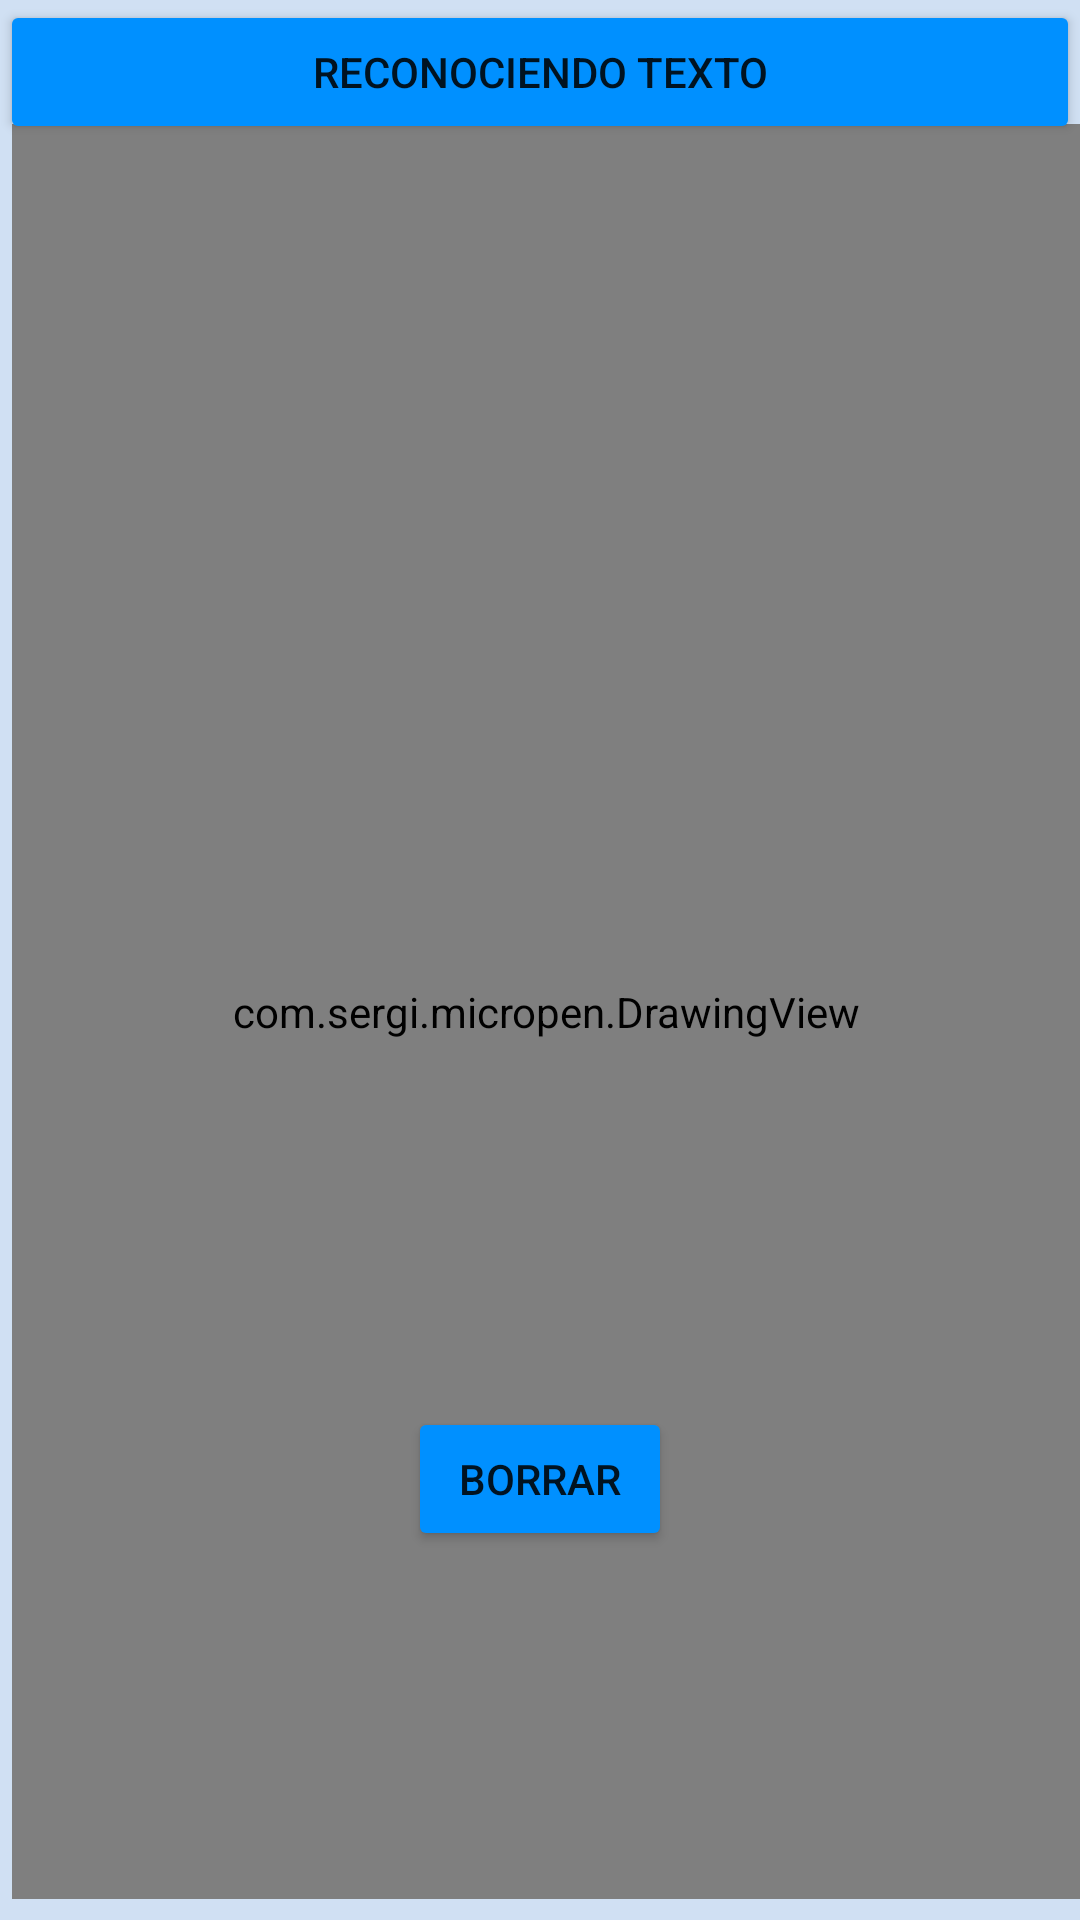

The Android layout XML behind this screen, and the referenced resources:
<!-- AndroidManifest.xml: application theme Theme.MicroPen -->
<!-- res/layout/activity_text_to_digital.xml -->
<?xml version="1.0" encoding="utf-8"?>
<RelativeLayout xmlns:android="http://schemas.android.com/apk/res/android"
    xmlns:tools="http://schemas.android.com/tools"
    android:layout_width="match_parent"
    android:layout_height="match_parent"
    tools:context=".TextToDigital">

    <Button
        android:id="@+id/BtnRecognize"
        android:backgroundTint="@color/botones"
        android:layout_width="match_parent"
        android:layout_height="wrap_content"
        android:text="Reconociendo texto" />

    <com.sergi.micropen.DrawingView
        android:id="@+id/DrawView"
        android:layout_width="match_parent"
        android:layout_height="0dp"
        android:layout_below="@id/BtnRecognize"
        android:layout_alignParentStart="true"
        android:layout_alignParentBottom="true"
        android:layout_marginStart="4dp"
        android:layout_marginTop="-7dp"
        android:layout_marginBottom="7dp" />

    <Button
        android:id="@+id/btnBorrar"
        android:layout_width="wrap_content"
        android:layout_height="wrap_content"
        android:layout_alignParentBottom="true"
        android:layout_centerHorizontal="true"
        android:layout_marginBottom="123dp"
        android:backgroundTint="@color/botones"
        android:text="Borrar" />



    <ProgressBar
        android:id="@+id/progressBar"
        android:layout_width="wrap_content"
        android:layout_height="wrap_content"
        android:layout_centerInParent="true"
        android:visibility="gone"
        style="@android:style/Widget.ProgressBar.Horizontal"
        android:max="100" />

    <TextView
        android:id="@+id/progressText"
        android:layout_width="wrap_content"
        android:layout_height="wrap_content"
        android:layout_centerInParent="true"
        android:layout_below="@id/progressBar"
        android:visibility="gone"
        android:text="0%"
        android:textSize="18sp"
        android:textColor="@android:color/black"/>
</RelativeLayout>
<!-- resources referenced by this layout -->
<resources>
  <color name="botones">#0090FF</color>
  <style name="Theme.MicroPen" parent="Base.Theme.MicroPen" />
  <style name="Base.Theme.MicroPen" parent="Theme.MaterialComponents.Light">
          <item name="android:windowBackground">@color/micropen</item>
          <item name="windowActionBar">false</item> 
      </style>
  <color name="micropen">#D0E0F3</color>
</resources>
